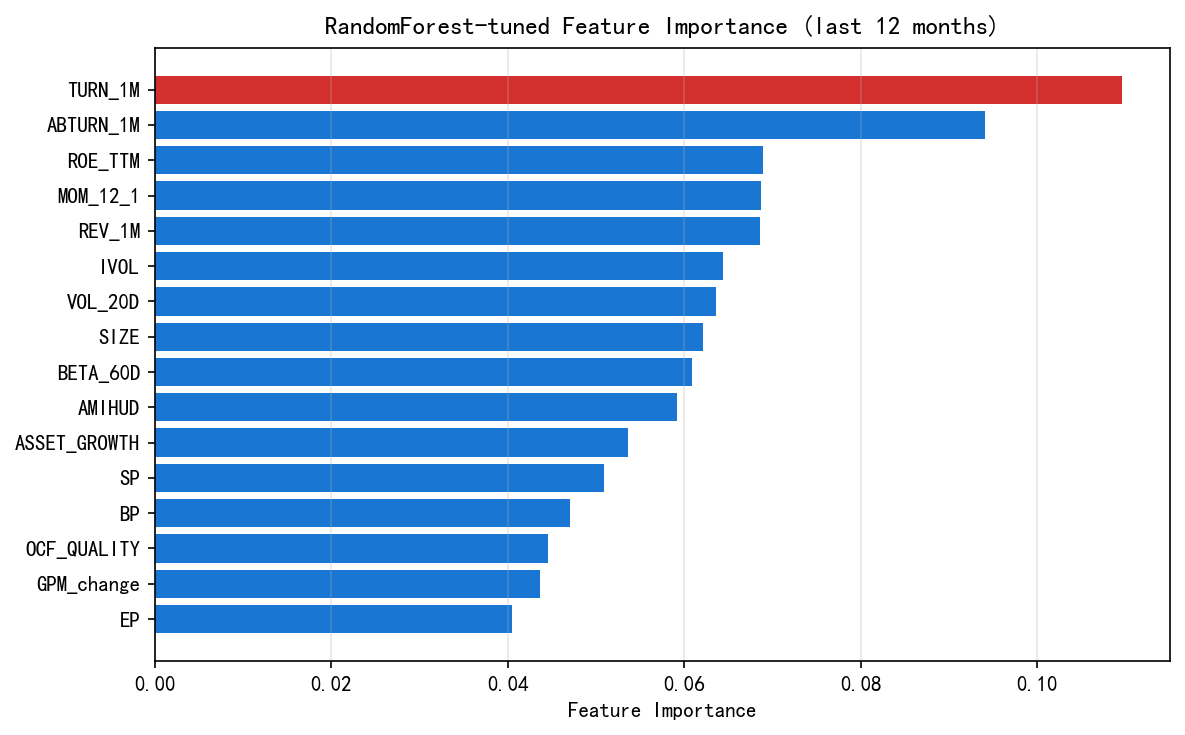

Values plotted in this chart, from the file beside it:
Feature, Importance
TURN_1M, 0.1095
ABTURN_1M, 0.09406
ROE_TTM, 0.06895
MOM_12_1, 0.06863
REV_1M, 0.06856
IVOL, 0.06441
VOL_20D, 0.06357
SIZE, 0.06209
BETA_60D, 0.06087
AMIHUD, 0.05914
ASSET_GROWTH, 0.0536
SP, 0.05093
BP, 0.04704
OCF_QUALITY, 0.04457
GPM_change, 0.04359
EP, 0.04042
